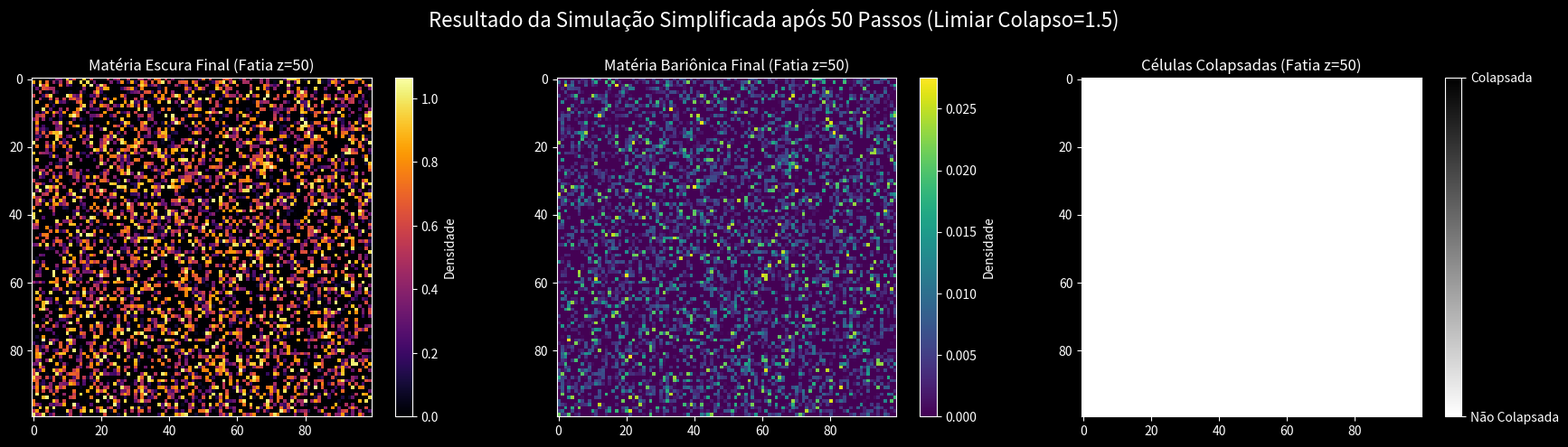

Write Python code to recreate this figure. (Note: this script raises an exception after producing the figure.)
import numpy as np
import matplotlib.pyplot as plt

# Parâmetros da simulação
grid_size = 100  # Tamanho da grade (100x100x100)
timesteps = 50   # Número de etapas de tempo
collapse_threshold = 1.5 # Limiar de densidade total para colapso (ajustável)

# Inicialização das densidades
dark_matter_density = np.random.rand(grid_size, grid_size, grid_size) * 0.3
baryonic_matter_density = np.random.rand(grid_size, grid_size, grid_size) * 0.044
dark_energy_density = np.full((grid_size, grid_size, grid_size), 0.7)

# Array para rastrear células colapsadas (0 = não colapsada, 1 = colapsada)
collapsed_cells = np.zeros((grid_size, grid_size, grid_size), dtype=int)

# Função para simular a evolução (modificada)
def evolve(dark_matter, baryonic_matter, dark_energy, collapsed, steps, threshold):
    print(f"Iniciando evolução por {steps} passos...")
    for step in range(steps):
        # Identifica células não colapsadas
        active_mask = (collapsed == 0)

        # 1. Expansão (afeta apenas células ativas)
        expansion = dark_energy[active_mask] * 0.01 # Expansão simplificada
        dark_matter[active_mask] -= expansion
        baryonic_matter[active_mask] -= expansion

        # Garante que densidades não sejam negativas após expansão
        dark_matter[active_mask] = np.clip(dark_matter[active_mask], 0, None)
        baryonic_matter[active_mask] = np.clip(baryonic_matter[active_mask], 0, None)

        # 2. Colapso Gravitacional (considera toda a matéria em células ativas)
        total_matter_active = dark_matter[active_mask] + baryonic_matter[active_mask]
        gravitational_collapse = total_matter_active * 0.05 # Colapso simplificado
        
        # Redistribui matéria colapsada (apenas em células ativas)
        dark_matter[active_mask] += gravitational_collapse * 0.8
        baryonic_matter[active_mask] += gravitational_collapse * 0.2

        # 3. Verifica Limiar de Colapso (em células ativas)
        current_total_density = dark_matter[active_mask] + baryonic_matter[active_mask]
        newly_collapsed_mask_local = (current_total_density > threshold)
        
        # Mapeia a máscara local de volta para a grade completa
        indices_active = np.where(active_mask)
        indices_newly_collapsed = tuple(idx[newly_collapsed_mask_local] for idx in indices_active)

        if len(indices_newly_collapsed[0]) > 0:
            print(f"  Passo {step+1}: {len(indices_newly_collapsed[0])} novas células colapsaram.")
            # Marca como colapsada
            collapsed[indices_newly_collapsed] = 1
            # Remove matéria da célula colapsada (ou fixa em valor alto, opcional)
            dark_matter[indices_newly_collapsed] = 0 
            baryonic_matter[indices_newly_collapsed] = 0
            # Opcional: Fixar energia escura também?
            # dark_energy[indices_newly_collapsed] = 0 

        if (step + 1) % 10 == 0:
            print(f"  Passo {step+1}/{steps} concluído. Total colapsado: {np.sum(collapsed)}")

    print("Evolução concluída.")
    return dark_matter, baryonic_matter, collapsed

# Executa a simulação modificada
final_dark_matter, final_baryonic_matter, final_collapsed = evolve(
    dark_matter_density.copy(), # Passa cópias para não modificar os arrays originais
    baryonic_matter_density.copy(), 
    dark_energy_density.copy(),
    collapsed_cells.copy(),
    timesteps, 
    collapse_threshold
)

# --- Visualização --- 

plt.style.use('dark_background') # Usar fundo escuro para melhor visualização com 'inferno'
fig, axs = plt.subplots(1, 3, figsize=(18, 5))
slice_index = grid_size // 2

# 1. Matéria Escura Final
im_dm = axs[0].imshow(final_dark_matter[:, :, slice_index], cmap='inferno', vmin=0)
axs[0].set_title(f'Matéria Escura Final (Fatia z={slice_index})')
fig.colorbar(im_dm, ax=axs[0], label='Densidade')

# 2. Matéria Bariônica Final
im_bm = axs[1].imshow(final_baryonic_matter[:, :, slice_index], cmap='viridis', vmin=0)
axs[1].set_title(f'Matéria Bariônica Final (Fatia z={slice_index})')
fig.colorbar(im_bm, ax=axs[1], label='Densidade')

# 3. Células Colapsadas
# Usar um mapa de cores binário (e.g., 'gray') ou destacar pontos
im_collapsed = axs[2].imshow(final_collapsed[:, :, slice_index], cmap='binary', vmin=0, vmax=1)
axs[2].set_title(f'Células Colapsadas (Fatia z={slice_index})')
# Adicionar uma barra de cores simples para indicar 0 e 1
cbar_collapsed = fig.colorbar(im_collapsed, ax=axs[2], ticks=[0, 1])
cbar_collapsed.set_ticklabels(['Não Colapsada', 'Colapsada'])

plt.suptitle(f'Resultado da Simulação Simplificada após {timesteps} Passos (Limiar Colapso={collapse_threshold})', fontsize=16)
plt.tight_layout(rect=[0, 0.03, 1, 0.95]) # Ajusta layout

# Salva a figura
plot_filename = '/home/ubuntu/simulation_results.png'
plt.savefig(plot_filename)
print(f"Gráfico dos resultados salvo em: {plot_filename}")

# Salva o código modificado
code_filename = '/home/ubuntu/simulation_code_modified.py'
# (O código já está sendo salvo neste arquivo pelo file_write)
print(f"Código modificado salvo em: {code_filename}")
